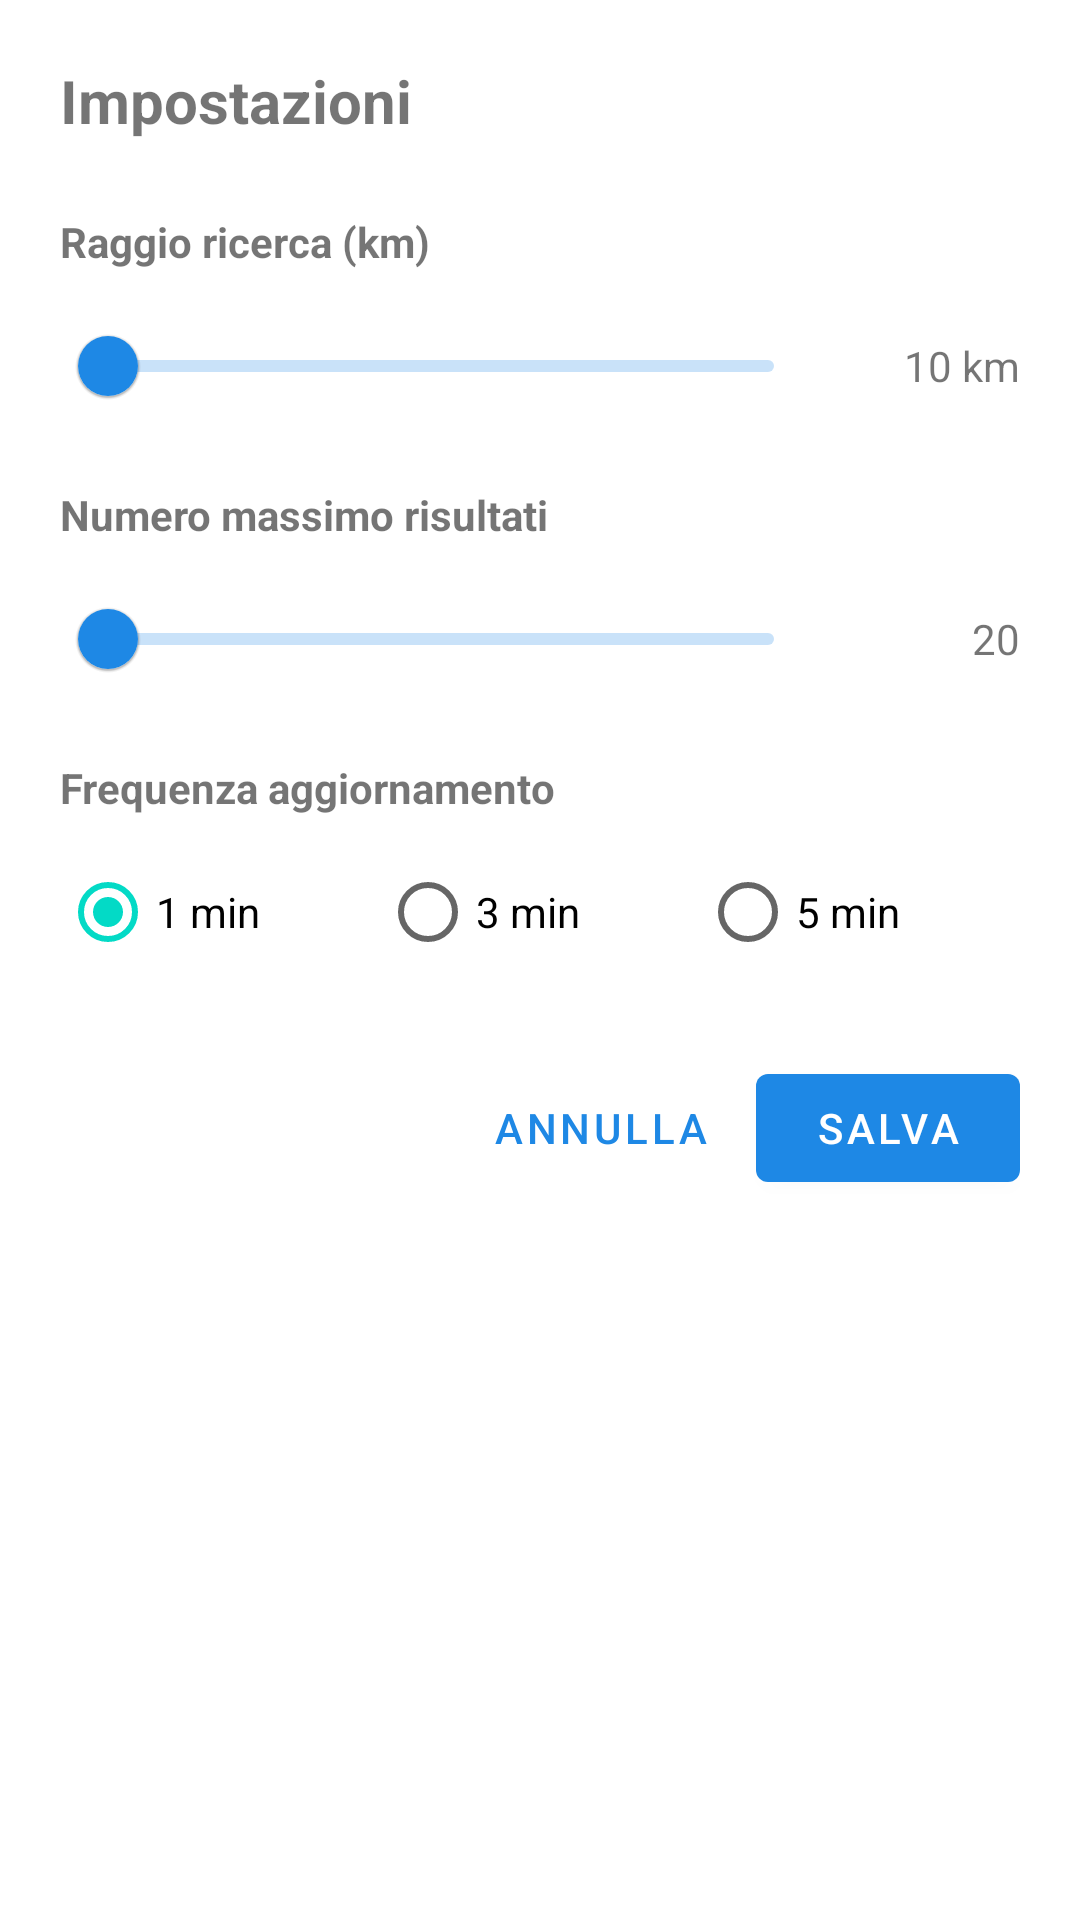

Write the Android layout XML for this screen, with the resource values it uses.
<!-- AndroidManifest.xml: application theme Theme.FuelFinder -->
<!-- res/layout/dialog_settings.xml -->
<?xml version="1.0" encoding="utf-8"?>
<ScrollView xmlns:android="http://schemas.android.com/apk/res/android"
    xmlns:app="http://schemas.android.com/apk/res-auto"
    android:layout_width="match_parent"
    android:layout_height="wrap_content">

    <LinearLayout
        android:layout_width="match_parent"
        android:layout_height="wrap_content"
        android:orientation="vertical"
        android:padding="20dp">

        <TextView
            android:layout_width="wrap_content"
            android:layout_height="wrap_content"
            android:text="Impostazioni"
            android:textStyle="bold"
            android:textSize="20sp"
            android:layout_marginBottom="16dp" />

        <TextView
            android:layout_width="wrap_content"
            android:layout_height="wrap_content"
            android:text="Raggio ricerca (km)"
            android:textStyle="bold"
            android:layout_marginTop="8dp" />

        <LinearLayout
            android:layout_width="match_parent"
            android:layout_height="wrap_content"
            android:orientation="horizontal"
            android:gravity="center_vertical"
            android:layout_marginTop="8dp">

            <com.google.android.material.slider.Slider
                android:id="@+id/seekRadius"
                android:layout_width="0dp"
                android:layout_height="wrap_content"
                android:layout_weight="1" />

            <TextView
                android:id="@+id/tvRadiusValue"
                android:layout_width="60dp"
                android:layout_height="wrap_content"
                android:text="10 km"
                android:textAlignment="textEnd"
                android:layout_marginStart="8dp" />
        </LinearLayout>

        <TextView
            android:layout_width="wrap_content"
            android:layout_height="wrap_content"
            android:text="Numero massimo risultati"
            android:textStyle="bold"
            android:layout_marginTop="16dp" />

        <LinearLayout
            android:layout_width="match_parent"
            android:layout_height="wrap_content"
            android:orientation="horizontal"
            android:gravity="center_vertical"
            android:layout_marginTop="8dp">

            <com.google.android.material.slider.Slider
                android:id="@+id/seekMaxResults"
                android:layout_width="0dp"
                android:layout_height="wrap_content"
                android:layout_weight="1" />

            <TextView
                android:id="@+id/tvMaxResultsValue"
                android:layout_width="60dp"
                android:layout_height="wrap_content"
                android:text="20"
                android:textAlignment="textEnd"
                android:layout_marginStart="8dp" />
        </LinearLayout>

        <TextView
            android:layout_width="wrap_content"
            android:layout_height="wrap_content"
            android:text="Frequenza aggiornamento"
            android:textStyle="bold"
            android:layout_marginTop="16dp" />

        <RadioGroup
            android:id="@+id/radioGroupFrequency"
            android:layout_width="match_parent"
            android:layout_height="wrap_content"
            android:orientation="horizontal"
            android:layout_marginTop="8dp">

            <RadioButton
                android:id="@+id/radioFreq1"
                android:layout_width="0dp"
                android:layout_height="wrap_content"
                android:layout_weight="1"
                android:text="1 min"
                android:checked="true" />

            <RadioButton
                android:id="@+id/radioFreq3"
                android:layout_width="0dp"
                android:layout_height="wrap_content"
                android:layout_weight="1"
                android:text="3 min" />

            <RadioButton
                android:id="@+id/radioFreq5"
                android:layout_width="0dp"
                android:layout_height="wrap_content"
                android:layout_weight="1"
                android:text="5 min" />
        </RadioGroup>

        
        <LinearLayout
            android:layout_width="match_parent"
            android:layout_height="wrap_content"
            android:orientation="horizontal"
            android:layout_marginTop="24dp"
            android:gravity="end">

            <com.google.android.material.button.MaterialButton
                android:id="@+id/btnCancel"
                android:layout_width="wrap_content"
                android:layout_height="wrap_content"
                android:text="Annulla"
                style="@style/Widget.MaterialComponents.Button.TextButton"
                android:layout_marginEnd="8dp" />

            <com.google.android.material.button.MaterialButton
                android:id="@+id/btnOk"
                android:layout_width="wrap_content"
                android:layout_height="wrap_content"
                android:text="Salva"
                style="@style/Widget.MaterialComponents.Button" />

        </LinearLayout>

    </LinearLayout>

</ScrollView>
<!-- resources referenced by this layout -->
<resources>
  <style name="Theme.FuelFinder" parent="Theme.MaterialComponents.DayNight.NoActionBar">
          <item name="colorPrimary">@color/primary</item>
          <item name="colorPrimaryVariant">@color/primary</item>
      </style>
  <color name="primary">#1E88E5</color>
</resources>
